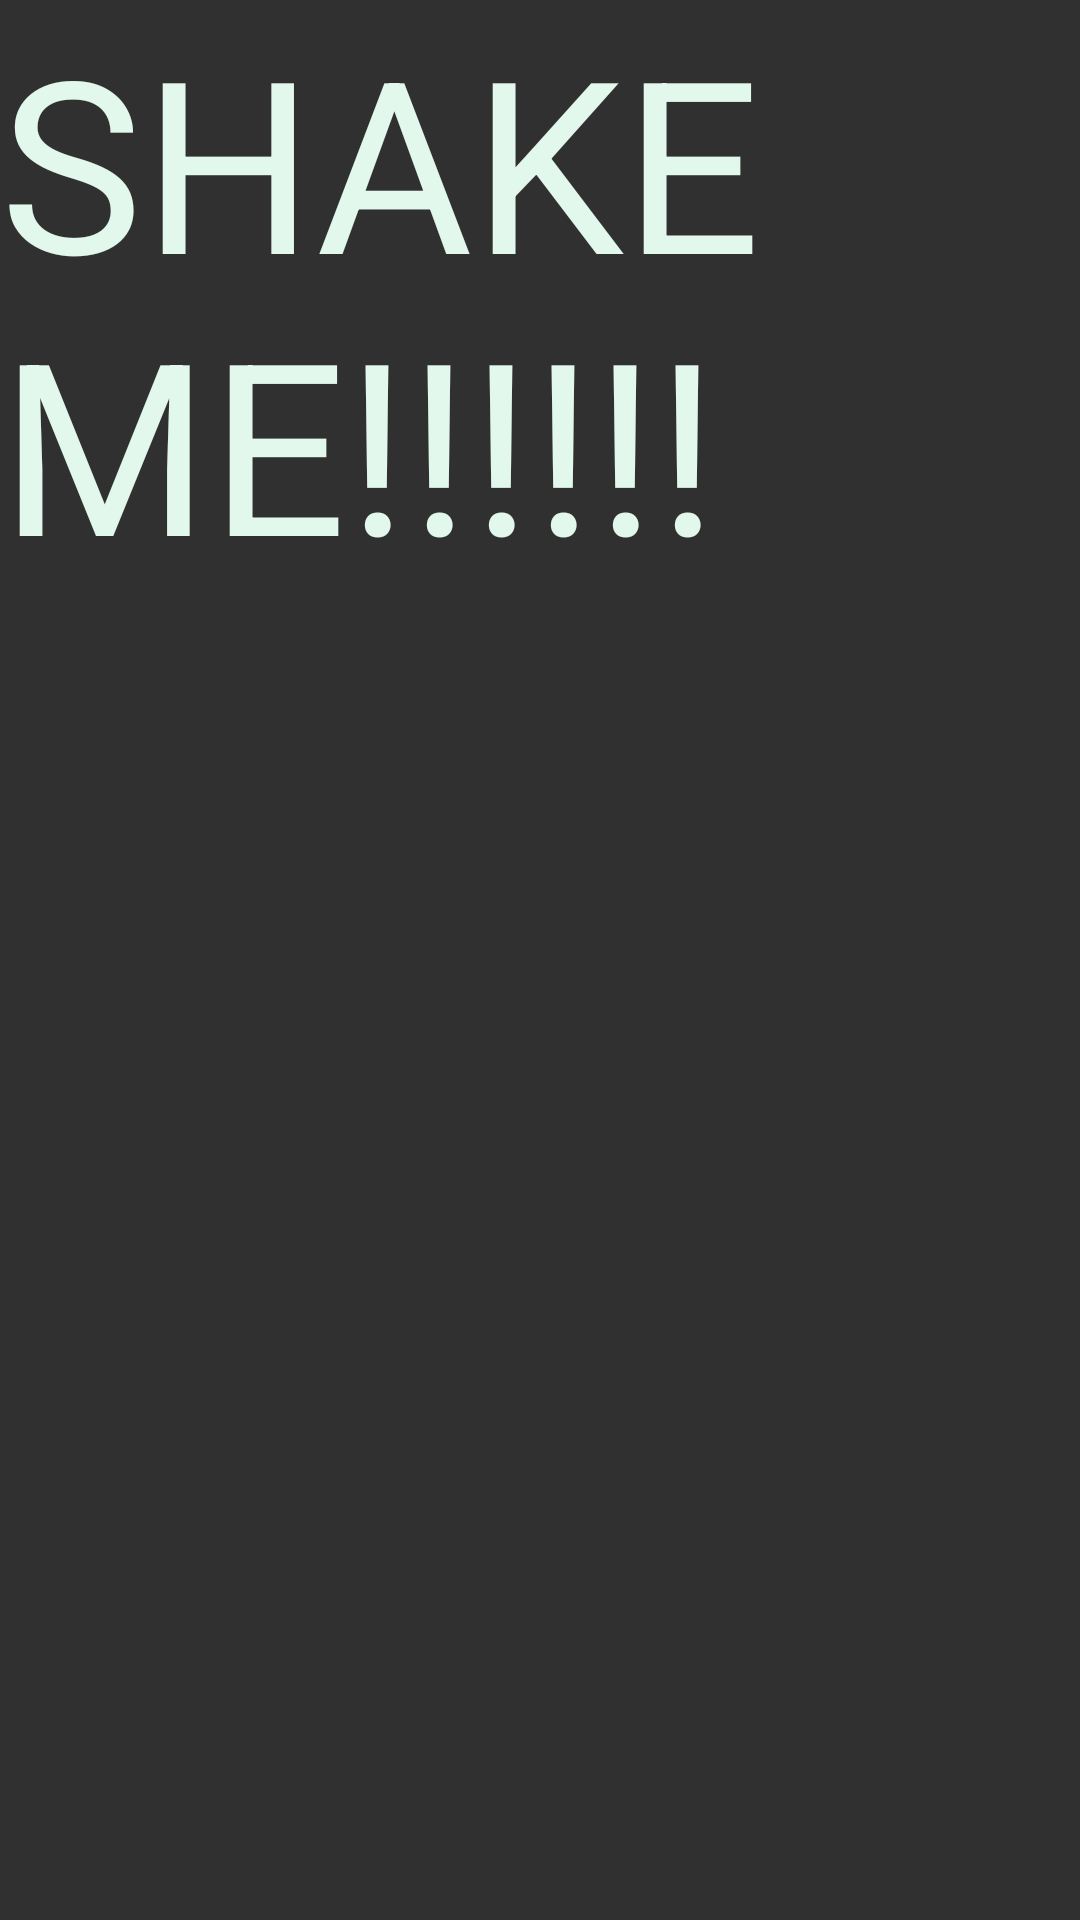

Reconstruct the res/layout file that produces this screen, plus the resources it refers to.
<!-- AndroidManifest.xml: application theme Theme.AppCompat -->
<!-- res/layout/alarm_active.xml -->
<?xml version="1.0" encoding="utf-8"?>
<TableLayout xmlns:android="http://schemas.android.com/apk/res/android"
    android:layout_width="match_parent"
    android:layout_height="match_parent" >

    <TableRow
        android:id="@+id/tableRow0"
        android:layout_width="wrap_content"
        android:layout_height="wrap_content" >

        <TextView
            android:id="@+id/textView1"
            android:textSize="80sp"
            android:layout_height="wrap_content"
            android:layout_weight="20"
            android:textColor="#ffe2f8ec"
            android:text="@string/s13"
            android:textAppearance="?android:attr/textAppearanceLarge"/>

    </TableRow>
</TableLayout>
<!-- resources referenced by this layout -->
<resources>
  <string name="s13">SHAKE ME!!!!!!</string>
</resources>
